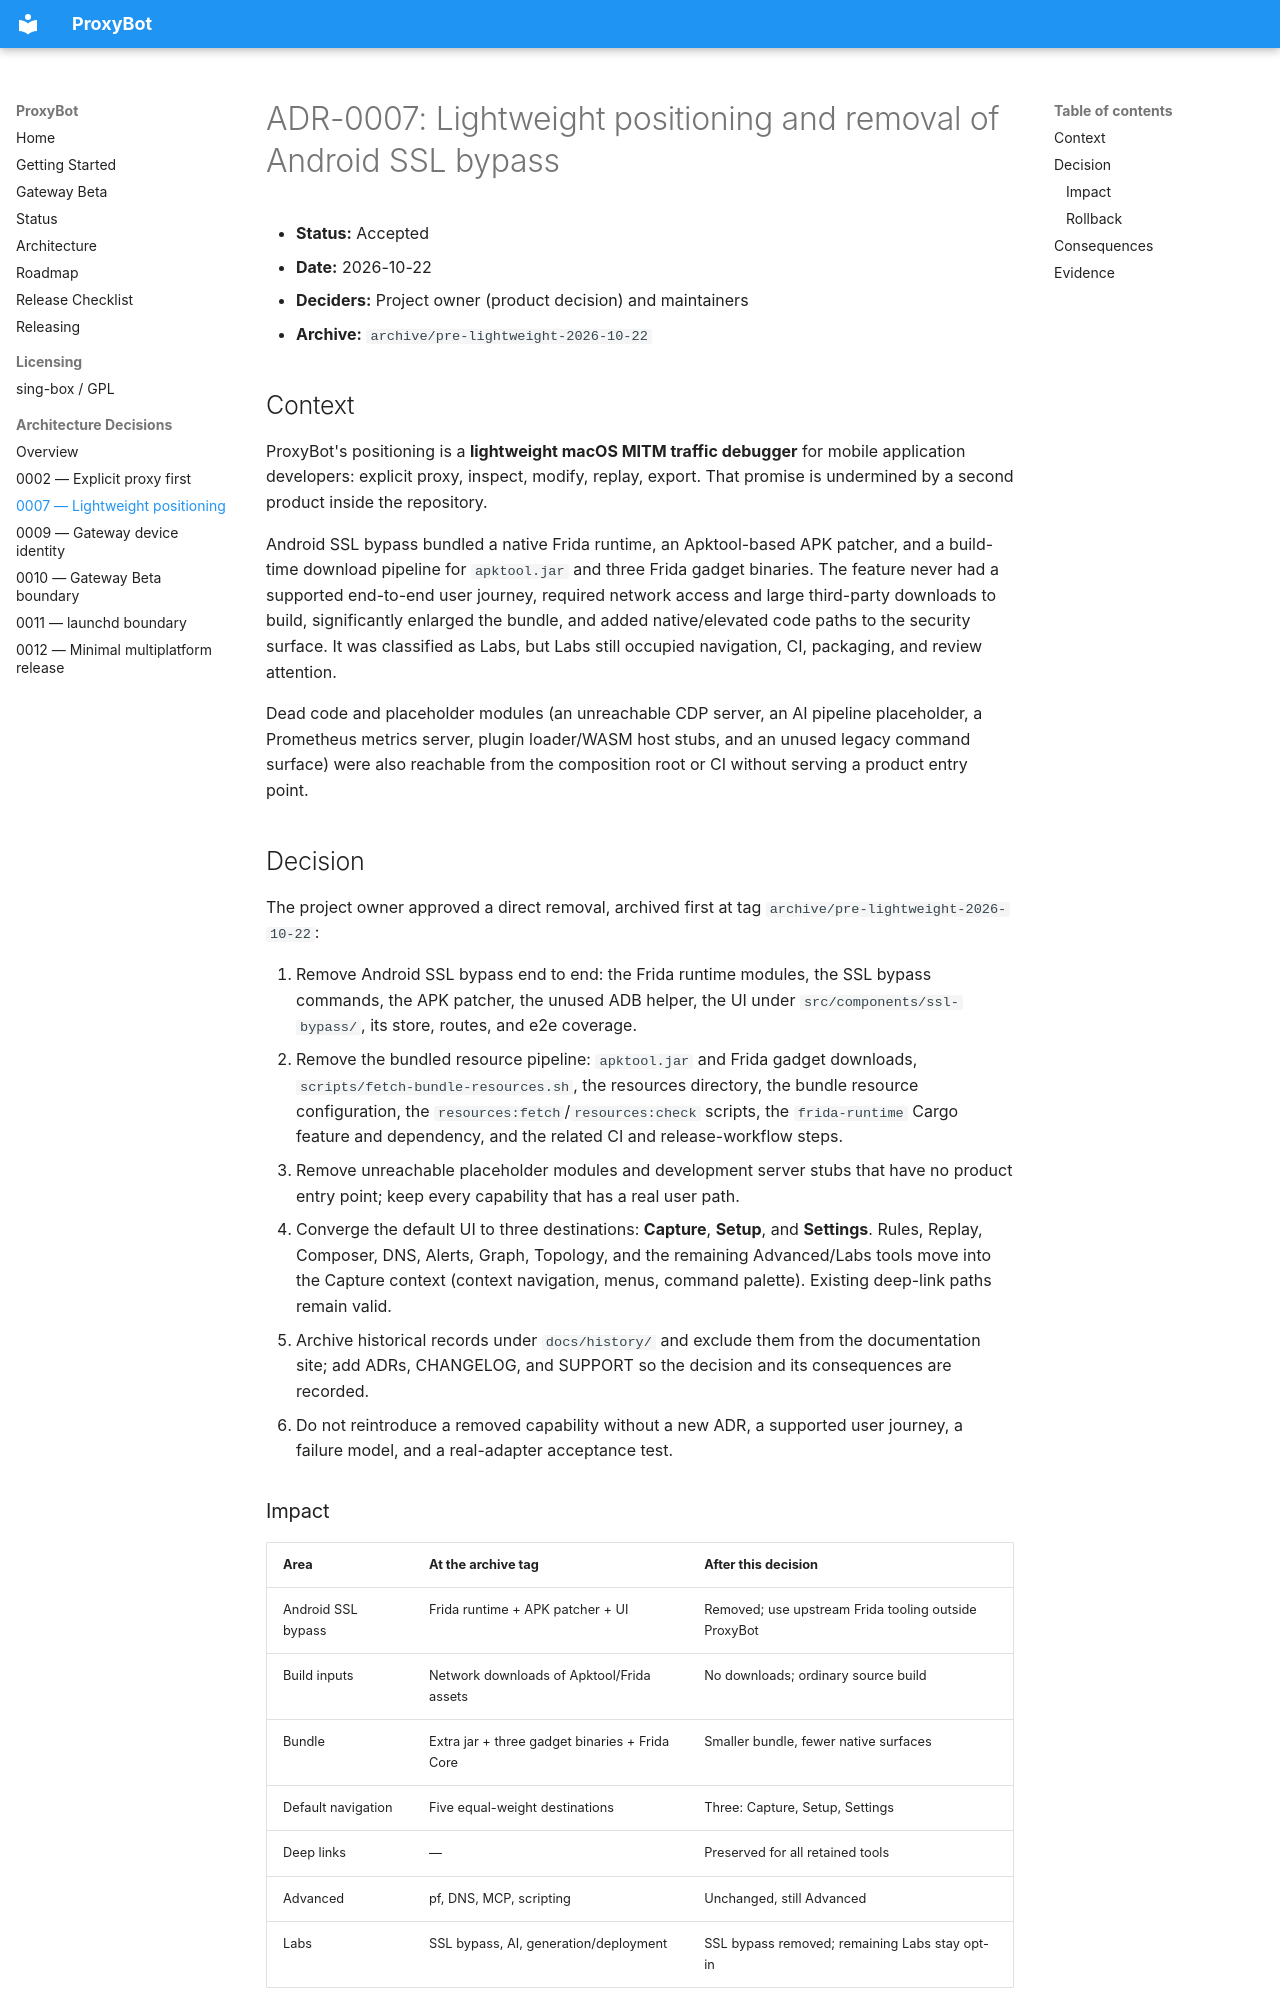

repository: mbpz/proxybot · page: adr/0007-lightweight-positioning/index.html · generator: mkdocs

# ADR-0007: Lightweight positioning and removal of Android SSL bypass

- **Status:** Accepted
- **Date:** 2026-10-22
- **Deciders:** Project owner (product decision) and maintainers
- **Archive:** `archive/pre-lightweight-2026-10-22`

## Context

ProxyBot's positioning is a **lightweight macOS MITM traffic debugger** for
mobile application developers: explicit proxy, inspect, modify, replay, export.
That promise is undermined by a second product inside the repository.

Android SSL bypass bundled a native Frida runtime, an Apktool-based APK patcher,
and a build-time download pipeline for `apktool.jar` and three Frida gadget
binaries. The feature never had a supported end-to-end user journey, required
network access and large third-party downloads to build, significantly enlarged
the bundle, and added native/elevated code paths to the security surface. It was
classified as Labs, but Labs still occupied navigation, CI, packaging, and
review attention.

Dead code and placeholder modules (an unreachable CDP server, an AI pipeline
placeholder, a Prometheus metrics server, plugin loader/WASM host stubs, and an
unused legacy command surface) were also reachable from the composition root or
CI without serving a product entry point.

## Decision

The project owner approved a direct removal, archived first at tag
`archive/pre-lightweight-2026-10-22`:

1. Remove Android SSL bypass end to end: the Frida runtime modules, the SSL
   bypass commands, the APK patcher, the unused ADB helper, the UI under
   `src/components/ssl-bypass/`, its store, routes, and e2e coverage.
2. Remove the bundled resource pipeline: `apktool.jar` and Frida gadget
   downloads, `scripts/fetch-bundle-resources.sh`, the resources directory, the
   bundle resource configuration, the `resources:fetch`/`resources:check`
   scripts, the `frida-runtime` Cargo feature and dependency, and the related CI
   and release-workflow steps.
3. Remove unreachable placeholder modules and development server stubs that have
   no product entry point; keep every capability that has a real user path.
4. Converge the default UI to three destinations: **Capture**, **Setup**, and
   **Settings**. Rules, Replay, Composer, DNS, Alerts, Graph, Topology, and the
   remaining Advanced/Labs tools move into the Capture context (context
   navigation, menus, command palette). Existing deep-link paths remain valid.
5. Archive historical records under `docs/history/` and exclude them from the
   documentation site; add ADRs, CHANGELOG, and SUPPORT so the decision and its
   consequences are recorded.
6. Do not reintroduce a removed capability without a new ADR, a supported user
   journey, a failure model, and a real-adapter acceptance test.
